Run: headless pygame with SDL's dummy video driver; simulated clock (each Clock.tick advances the game by its frame time, no real sleeping); random seed 0; keys injected as events and as key.get_pressed() state; no mouse input.
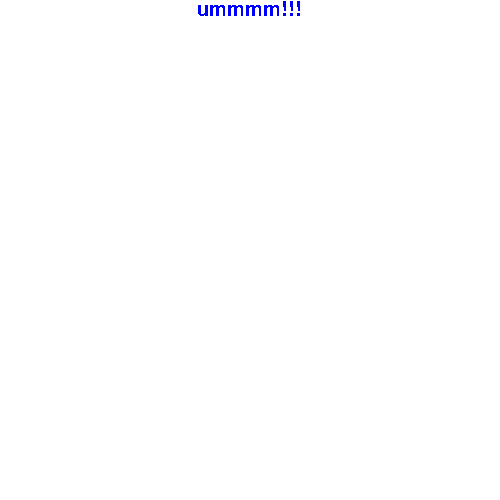
Frame 1 of 4 · flips 1–60 · no input
Frame 2 of 4 · flips 61–180 · tapped SPACE, RETURN · held RIGHT (→), D · screen unchanged from frame 1, image omitted
Frame 3 of 4 · flips 181–300 · held DOWN (↓), S · screen unchanged from frame 2, image omitted
Frame 4 of 4 · flips 301–420 · held LEFT (←), A, UP (↑), W · screen unchanged from frame 3, image omitted

The pygame program that drew these frames:

import pygame
import sys

BLACK = (0, 0, 0)
WHITE = (255, 255, 255)
BLUE = (0, 0, 255)

def draw_text(screen, font):
    # Fill background
    screen.fill(WHITE)
    # create text surface
    text_surface = font.render('ummmm!!!', False, BLUE)
    # draw in top center of screen
    screen.blit(text_surface, (250 - text_surface.get_width()/2, 0))


def run_program():
    # Initialize Pygame
    pygame.init()
    my_font = pygame.font.SysFont('Arial', 30)

    # Set up the display
    screen = pygame.display.set_mode((500, 500))
    pygame.display.set_caption("Text!!!")

    clock = pygame.time.Clock()

    while True:
        for event in pygame.event.get():
            if event.type == pygame.QUIT:
                pygame.quit()
                sys.exit()

        draw_text(screen, my_font)

        pygame.display.flip()
        clock.tick(60)

run_program()
